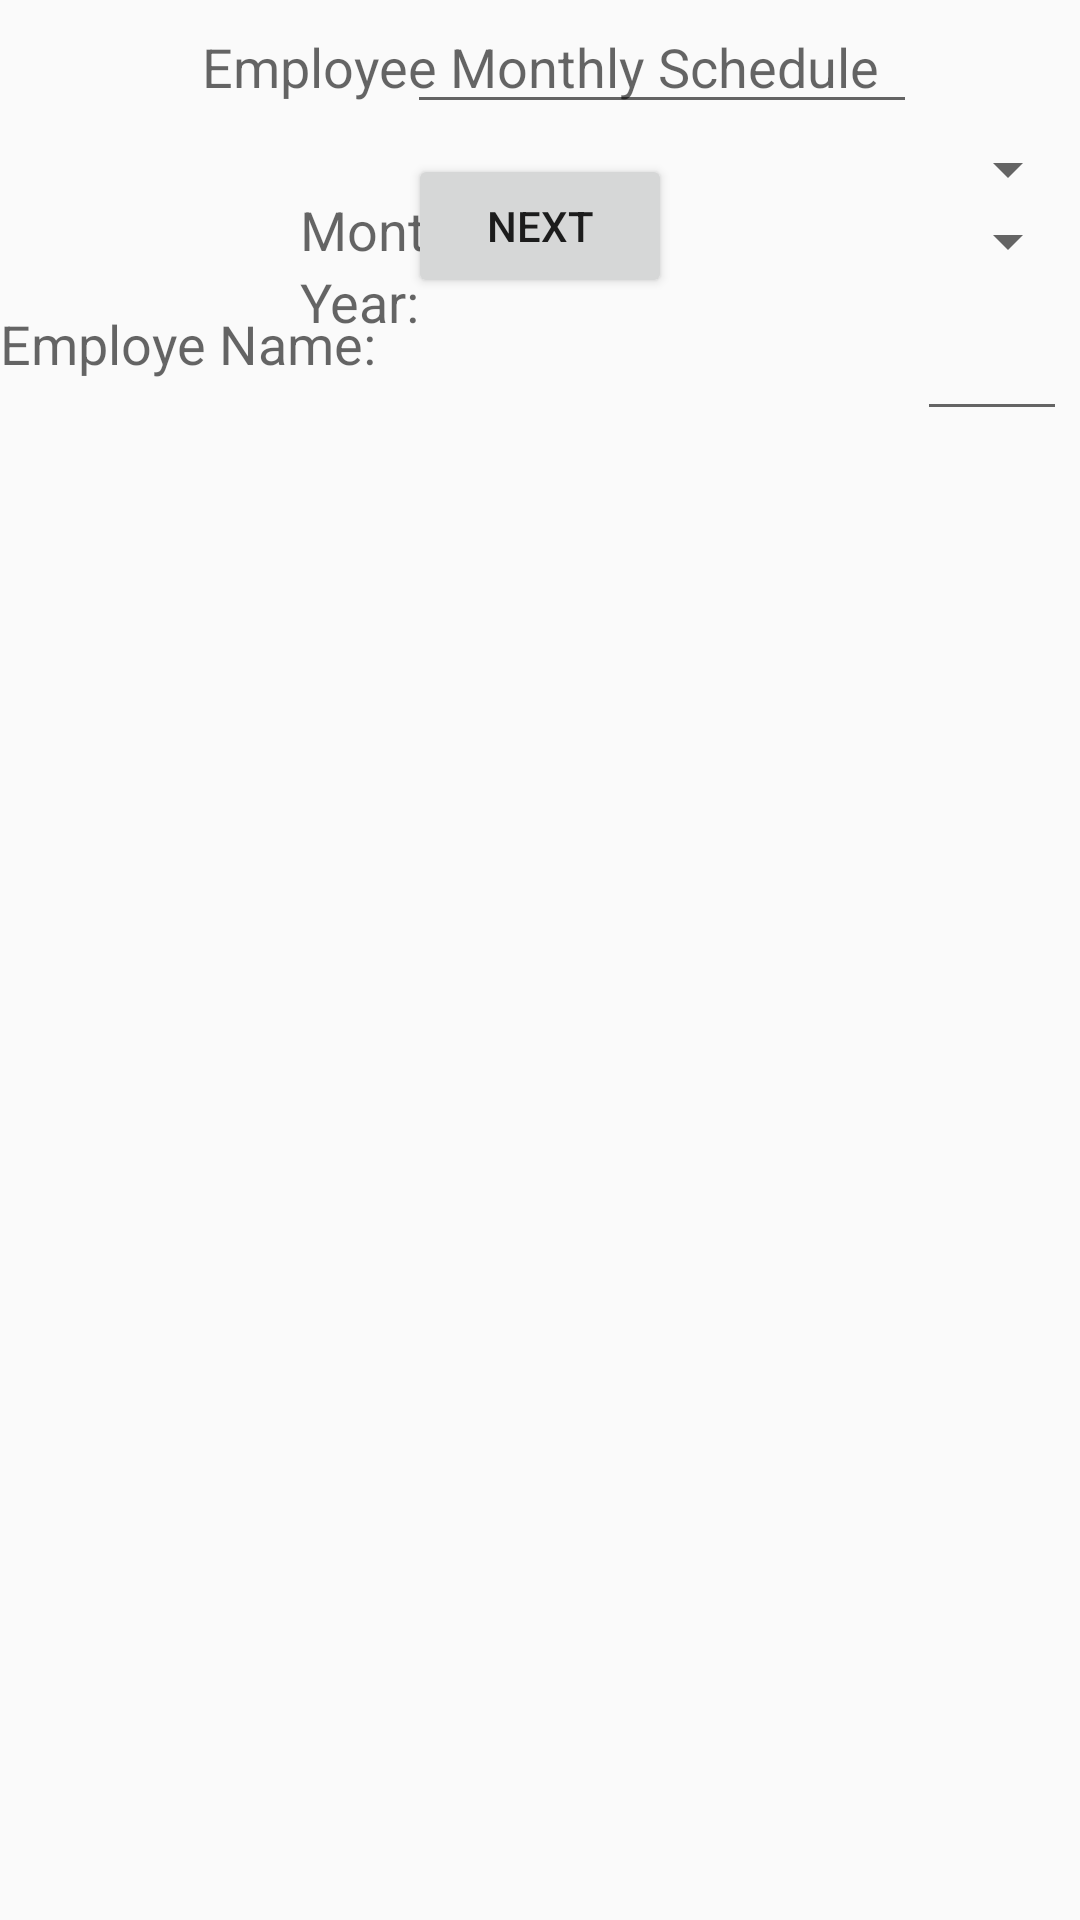

Android layout source for this screen:
<!-- AndroidManifest.xml: application theme AppTheme -->
<!-- res/layout/activity_emp_schedule.xml -->
<?xml version="1.0" encoding="utf-8"?>
<RelativeLayout xmlns:android="http://schemas.android.com/apk/res/android"
    xmlns:tools="http://schemas.android.com/tools"
    android:layout_width="match_parent"
    android:layout_height="match_parent"
    tools:context="hecosoft.com.its_nts.EmpSchedule">

        <TextView
            android:id="@+id/headertext"
            android:layout_width="match_parent"
            android:layout_height="wrap_content"
            android:text="Employee Monthly Schedule"
            android:gravity="center"
            android:textAppearance="?android:textAppearanceMedium"
            android:layout_marginTop="10dp"
            android:layout_marginBottom="10dp"
            />



    <TextView
         android:id="@+id/monthyear"
         android:layout_width="wrap_content"
         android:layout_height="wrap_content"
         android:text="Month:"
         android:textAppearance="?android:textAppearanceMedium"
         android:layout_below="@id/headertext"
         android:layout_marginTop="20dp"
         android:layout_marginLeft="100dp"
     />

       <Spinner
        android:id="@+id/spinershowmonths"
        android:layout_width="200dp "
        android:layout_height="wrap_content"
        android:layout_toRightOf="@id/monthyear"
        android:layout_below="@id/headertext"
        android:layout_marginLeft="10dp"

        >
     </Spinner>

    <TextView
        android:id="@+id/year"
        android:layout_width="wrap_content"
        android:layout_height="wrap_content"
        android:text="Year:"
        android:textAppearance="?android:textAppearanceMedium"
        android:layout_below="@id/spinershowmonths"
        android:layout_marginTop="20dp"
        android:layout_marginLeft="100dp"
        />

    <Spinner
        android:id="@+id/spinershowyears"
        android:layout_width="200dp"
        android:layout_height="wrap_content"
        android:layout_toRightOf="@id/year"
        android:layout_below="@id/spinershowmonths"
        android:layout_marginLeft="25dp"
        android:layout_marginBottom="10dp"

        >
    </Spinner>
    <TextView
        android:id="@+id/empname"
        android:layout_width="wrap_content"
        android:layout_height="wrap_content"
        android:layout_below="@id/spinershowyears"
        android:text="Employe Name:"
        android:textAppearance="?android:textAppearanceMedium"

        />
    <EditText
        android:id="@+id/employeename"
        android:layout_width="170dp"
        android:layout_height="wrap_content"
        android:layout_toRightOf="@id/empname"
        android:layout_below="@id/spinershowyears"
        android:layout_alignBaseline="@id/employeename"
        android:layout_marginLeft="10dp"
        />
    <EditText
        android:id="@+id/empid"
        android:layout_width="50dp"
        android:layout_height="wrap_content"
        android:layout_below="@id/spinershowyears"
        android:layout_toRightOf="@id/employeename"

        />
    <Button
        android:id="@+id/next"
        android:layout_width="wrap_content"
        android:layout_height="wrap_content"
        android:text="Next"
        android:layout_below="@id/employeename"
        android:layout_centerInParent="true"
        android:layout_marginTop="10dp"
        />




</RelativeLayout>
<!-- resources referenced by this layout -->
<resources>
  <style name="AppTheme" parent="Theme.AppCompat.Light.DarkActionBar">
          
          <item name="colorPrimary">@color/colorPrimary</item>
          <item name="colorPrimaryDark">@color/colorPrimaryDark</item>
          <item name="colorAccent">@color/colorAccent</item>
      </style>
  <!-- not gathered from this repository: default colours our renderer supplied (Android Studio template values) -->
  <color name="colorPrimary">#FF6200EE</color>
  <color name="colorPrimaryDark">#FF3700B3</color>
  <color name="colorAccent">#FF03DAC5</color>
</resources>
